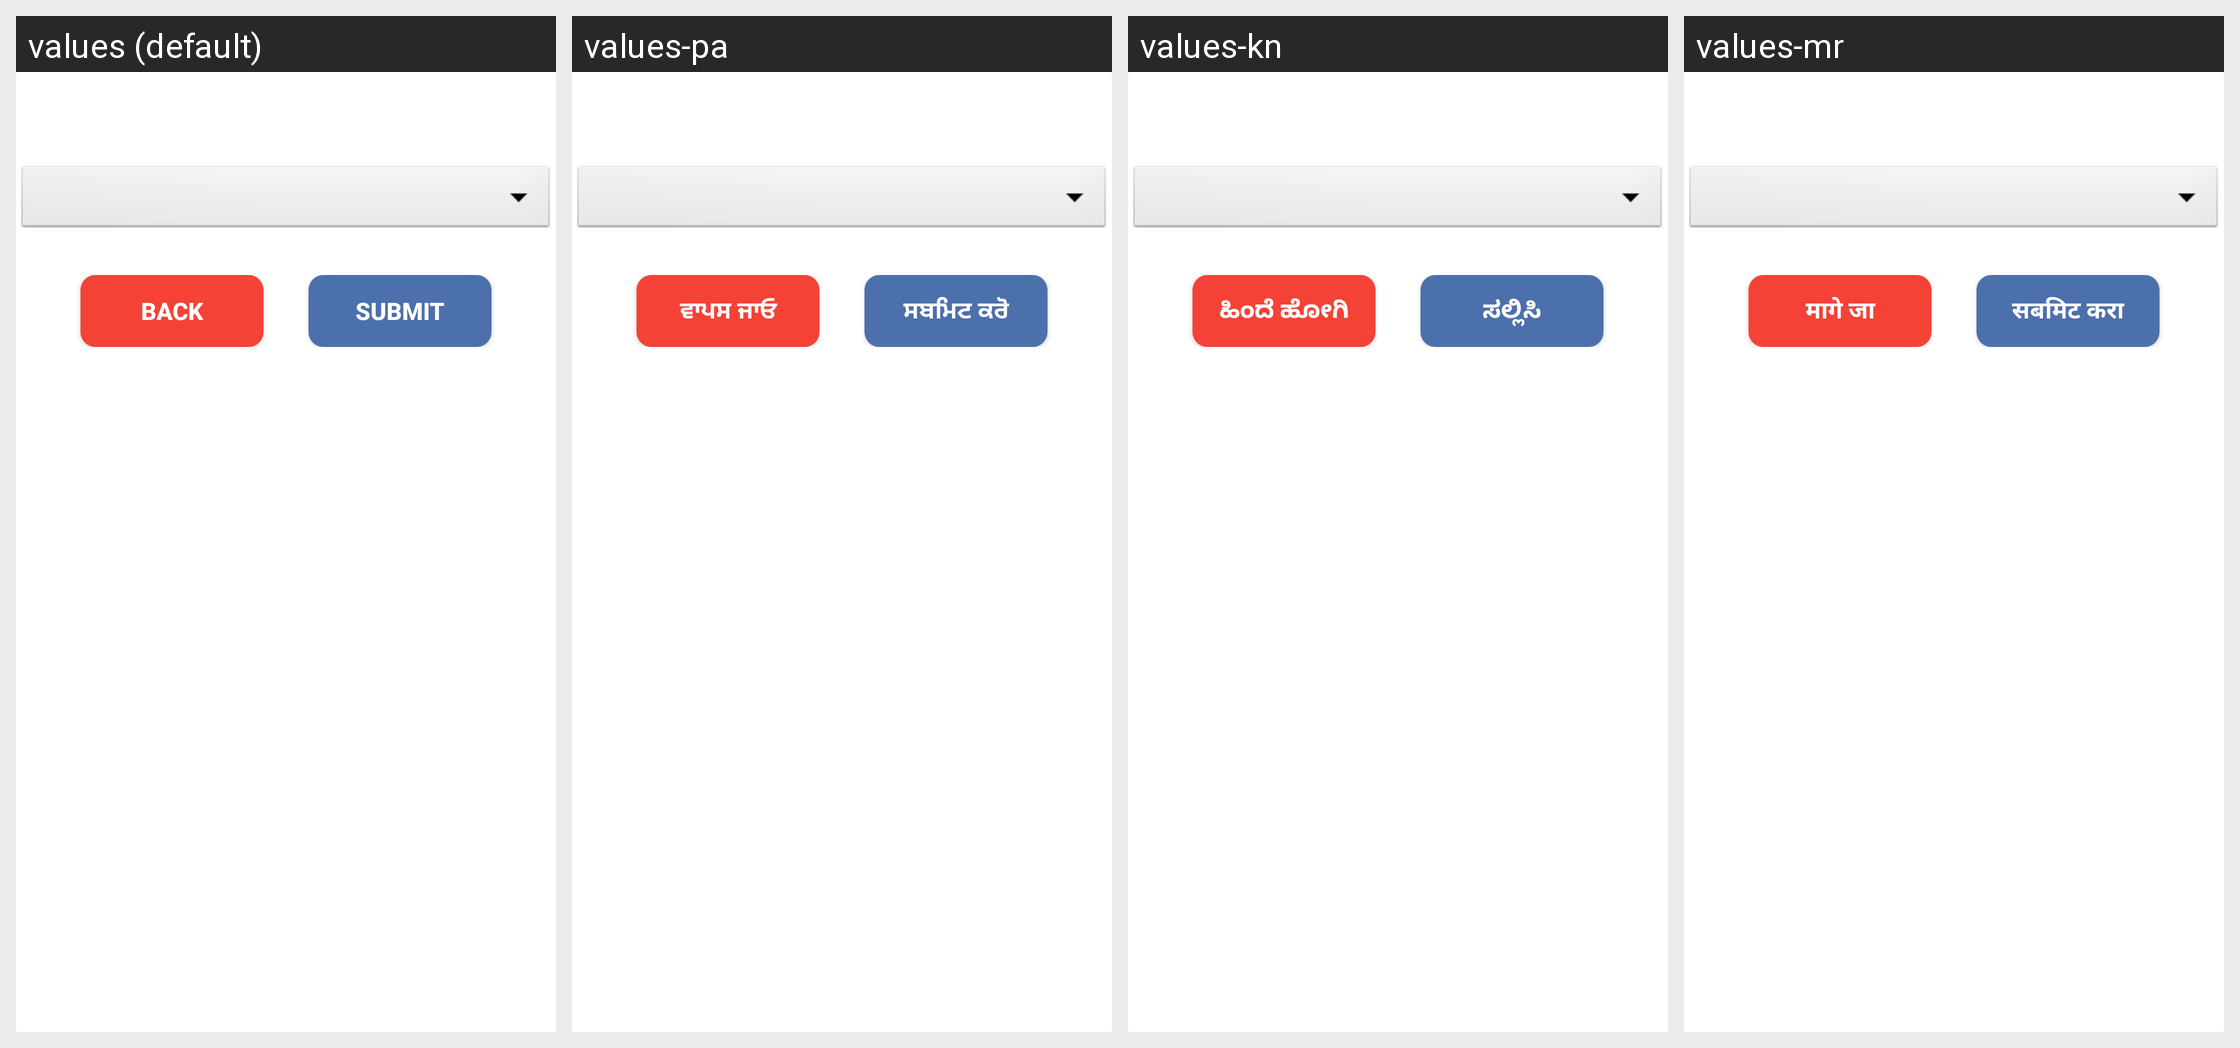

For this localized Android screen grid, give each drawn string resource with its value in every locale shown.
Android screen res/layout/language_layout.xml rendered under 4 locales, left to right: values (default), values-pa, values-kn, values-mr. Device: Nexus 5 (rendered at 1080×1920; each locale shown at half size, 540×960, under a caption strip naming it); theme AppTheme.
Other locales in the repository, not shown: values-as, values-be, values-en, values-hi, values-or, values-ta, values-te.
Strings drawn on this screen, with the default value and each locale's value (text and hints the layout hard-codes, and strings that could not be matched under every locale, appear in the picture but are not listed):

back
  values: Back
  values-pa: ਵਾਪਸ ਜਾਓ
  values-kn: ಹಿಂದೆ ಹೋಗಿ
  values-mr: मागे जा

submit
  values: Submit
  values-pa: ਸਬਮਿਟ ਕਰੋ
  values-kn: ಸಲ್ಲಿಸಿ
  values-mr: सबमिट करा
